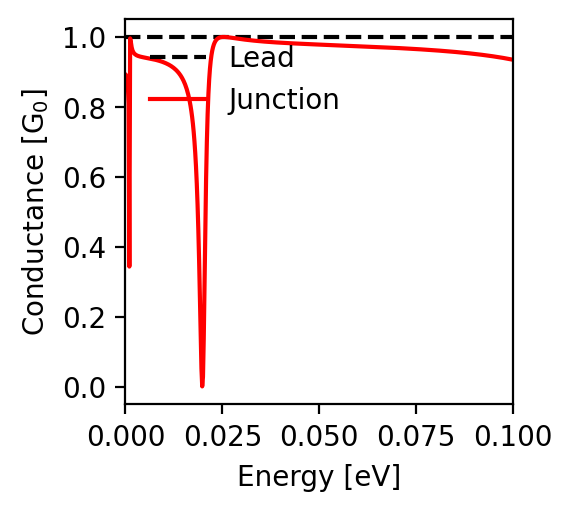

Data behind this chart, as committed beside it:
energy; conductance
-0.1; 0.935
-0.0998; 0.935
-0.0996; 0.936
-0.0994; 0.936
-0.0992; 0.937
-0.099; 0.937
-0.0988; 0.937
-0.0986; 0.938
-0.0984; 0.938
-0.0982; 0.939
-0.098; 0.939
-0.0978; 0.939
-0.0976; 0.94
-0.0974; 0.94
-0.0972; 0.941
-0.097; 0.941
-0.0968; 0.941
-0.0966; 0.942
-0.0964; 0.942
-0.0962; 0.942
-0.096; 0.943
-0.0958; 0.943
-0.0956; 0.943
-0.0954; 0.944
-0.0952; 0.944
-0.095; 0.944
-0.0948; 0.945
-0.0946; 0.945
-0.0944; 0.945
-0.0942; 0.946
-0.094; 0.946
-0.0938; 0.946
-0.0936; 0.947
-0.0934; 0.947
-0.0932; 0.947
-0.093; 0.948
-0.0928; 0.948
-0.0926; 0.948
-0.0924; 0.948
-0.0922; 0.949
-0.092; 0.949
-0.0918; 0.949
-0.0916; 0.949
-0.0914; 0.95
-0.0912; 0.95
-0.091; 0.95
-0.0908; 0.951
-0.0906; 0.951
-0.0904; 0.951
-0.0902; 0.951
-0.09; 0.952
-0.0898; 0.952
-0.0896; 0.952
-0.0894; 0.952
-0.0892; 0.953
-0.089; 0.953
-0.0888; 0.953
-0.0886; 0.953
-0.0884; 0.954
-0.0882; 0.954
... 941 more rows
